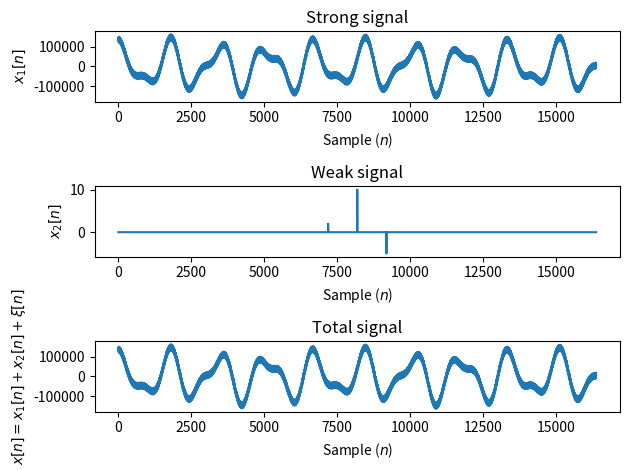

Generate this figure with matplotlib: (Note: this script raises an exception after producing the figure.)
#
# Using DFT to create a filter that
# attenuate spectral components to allow 
# weak signals burried under the strong but
# spectrally narrow signals to be found.
#
import numpy as n
import matplotlib.pyplot as plt
import scipy.signal as s

N=4096*2*2
nn=n.arange(N)
freqs=[0.0012,0.0021,0.0032,0.1,0.9]
A=[1e5,0.5e5,1e3,1e4,0.5e4]
strong_signal=n.zeros(N)
for i,f in enumerate(freqs):
    strong_signal+=A[i]*n.cos(n.pi*freqs[i]*nn+n.random.randn(1))

# weak signal at the middle of the signal
weak_signal=n.zeros(N)
weak_signal[int(N/2)]=10.0
weak_signal[int(N/2)+1000]=-5.0
weak_signal[int(N/2)-1000]=2.0

# add noise
noise=n.random.randn(N)*0.2
x=strong_signal+weak_signal+noise

plt.subplot(311)
plt.plot(nn,strong_signal)
plt.xlabel("Sample ($n$)")
plt.ylabel("$x_1[n]$")
plt.title("Strong signal")
plt.subplot(312)
plt.plot(nn,weak_signal)
plt.xlabel("Sample ($n$)")
plt.ylabel("$x_2[n]$")
plt.title("Weak signal")
plt.subplot(313)
plt.plot(nn,x)
plt.xlabel("Sample ($n$)")
plt.ylabel("$x[n]=x_1[n]+x_2[n]+\\xi[n]$")
plt.title("Total signal")
plt.tight_layout()
plt.savefig("whiten_signals.png")
plt.show()

# windowed zero-padded DFT
w=s.hann(N)
WX=n.fft.rfft(w*x,2*N)

# create a filter than sets filters all spectral components to unity magnitude
H=1.0/n.abs(WX)

plt.semilogy(n.abs(WX),label="$|\hat{x}[k]|$")
plt.semilogy(n.abs(H*WX),label="$|\hat{y}[k]|$")
plt.legend()
plt.xlabel("$k$")
plt.title("Spectra")
plt.tight_layout()
plt.savefig("whiten_spec.png")
plt.show()

# apply filter in frequency domain and
# IFFT the signal into time domain.
wy=n.fft.irfft(H*WX)[0:N]

# plot filtered signal and compare with original weak signal buried under
# stronger signals
plt.subplot(211)
plt.plot(nn,wy)
plt.title("Filtered signal")
plt.xlabel("$n$")
plt.ylabel("$y[n]$")

plt.subplot(212)
plt.plot(nn,weak_signal)
plt.title("Original weak signal")
plt.xlabel("$n$")
plt.ylabel("$x_2[n]$")
plt.tight_layout()
plt.savefig("whiten_filtered.png")
plt.show()
